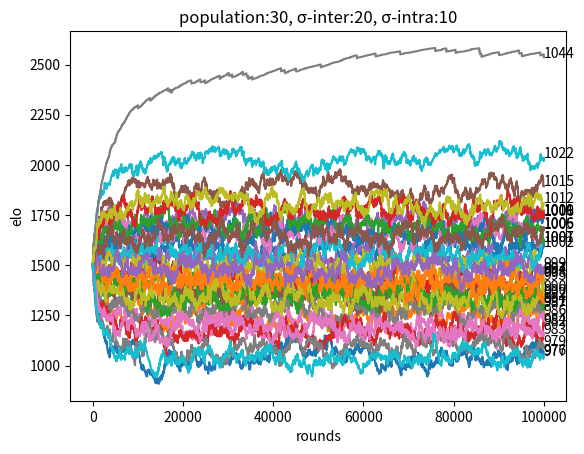

Write the Python code that produced this figure.
from random import *
import math
import matplotlib.pyplot as plt

POPULATION = 30
INTRAPLAYER_SIGMA = 10
INTERPLAYER_SIGMA = 20
K = 16
INIT_ELO = 1500

ROUNDS = 100000

class Player(object):
    """docstring for Player"""
    def __init__(self, id, strength, initial_elo):
        self.id = id
        self.strength = strength
        self.elo = initial_elo
        self.win = 0
        self.lose = 0
        self.tie = 0
        self.elo_record = [initial_elo]


    def get_random_strength(self):
        return normalvariate(self.strength, INTRAPLAYER_SIGMA)

    def record_elo(self):
        self.elo_record.append(self.elo)


def update_elo(winner, loser, tie=False):
    Qa = pow(10, winner.elo/400)
    Qb = pow(10, loser.elo/400)

    Ea = Qa / (Qa + Qb)
    Eb = Qb / (Qa + Qb)

    if not tie:
        winner.elo = winner.elo + K*(1 - Ea)
        loser.elo = loser.elo + K*(0-Eb)

        winner.win += 1
        loser.lose += 1
    else:
        winner.elo = winner.elo + k*(0.5 - Ea)
        loser.elo = loser.elo + k*(0.5-Eb)

        winner.tie += 1
        loser.tie += 1


def find_match(player_list):
    """
    Returns two players.
    """
    population = len(player_list)

    player1 = player2 = player_list[math.floor(random() * population)]
    
    while player1 == player2:
        player2 = player_list[math.floor(random() * population)]

    return (player1, player2)

def calc_theoretical_elo_diff(player1, player2):
    """
    Returns player1_theoretical_elo - player2_theoretical_elo
    """
    def normal_cdf(x, mean, sigma):
        return 0.5 * (1 + math.erf( (x-mean)/(sigma * 1.41421356237) ))
    
    # Z = X - Y
    # X : (random variable) player1 strength.
    # Y : (random variable) player2 strength.
    z_mean = player1.strength - player2.strength
    z_sigma = math.sqrt(2*INTRAPLAYER_SIGMA**2)
    
    # P(Z < 0)
    p2_winrate = normal_cdf(0, z_mean, z_sigma)
    # P(Z > 0) = 1 - P(Z < 0)
    p1_winrate = 1 - p2_winrate 

    return (math.log(p1_winrate, 10) - math.log(p2_winrate, 10)) * 400

def main():
    player_list = [Player(i, normalvariate(1000, INTERPLAYER_SIGMA), INIT_ELO) for i in range(POPULATION)]


    for i in range(ROUNDS):
        player1, player2 = find_match(player_list)

        if player1.get_random_strength() >= player2.get_random_strength():
            update_elo(winner=player1, loser=player2)
        else:
            update_elo(winner=player2, loser=player1)

        for player in player_list:
            player.record_elo()

    # print status of each player
    for player in player_list:
        print('strength={:4.2f}, elo={:4.2f}, win={:2d}, lose={:2d}'\
            .format(player.strength, player.elo, player.win, player.lose))

    # plot data
    for player in player_list:
        plt.plot(player.elo_record)
        plt.annotate(round(player.strength), xy=(ROUNDS, player.elo_record[-1]))

    # plot label & title.
    params = 'population:{}, σ-inter:{}, σ-intra:{}'.format(POPULATION, INTERPLAYER_SIGMA, INTRAPLAYER_SIGMA)
    plt.title(params)
    plt.xlabel('rounds')
    plt.ylabel('elo')


    ## test diff
    print('#' * 20)
    print('player0-player1={}, theoretical={}'.format(player_list[0].elo - player_list[1].elo,\
     calc_theoretical_elo_diff(player_list[0], player_list[1])))

    plt.show()

if __name__ == '__main__':
    main()